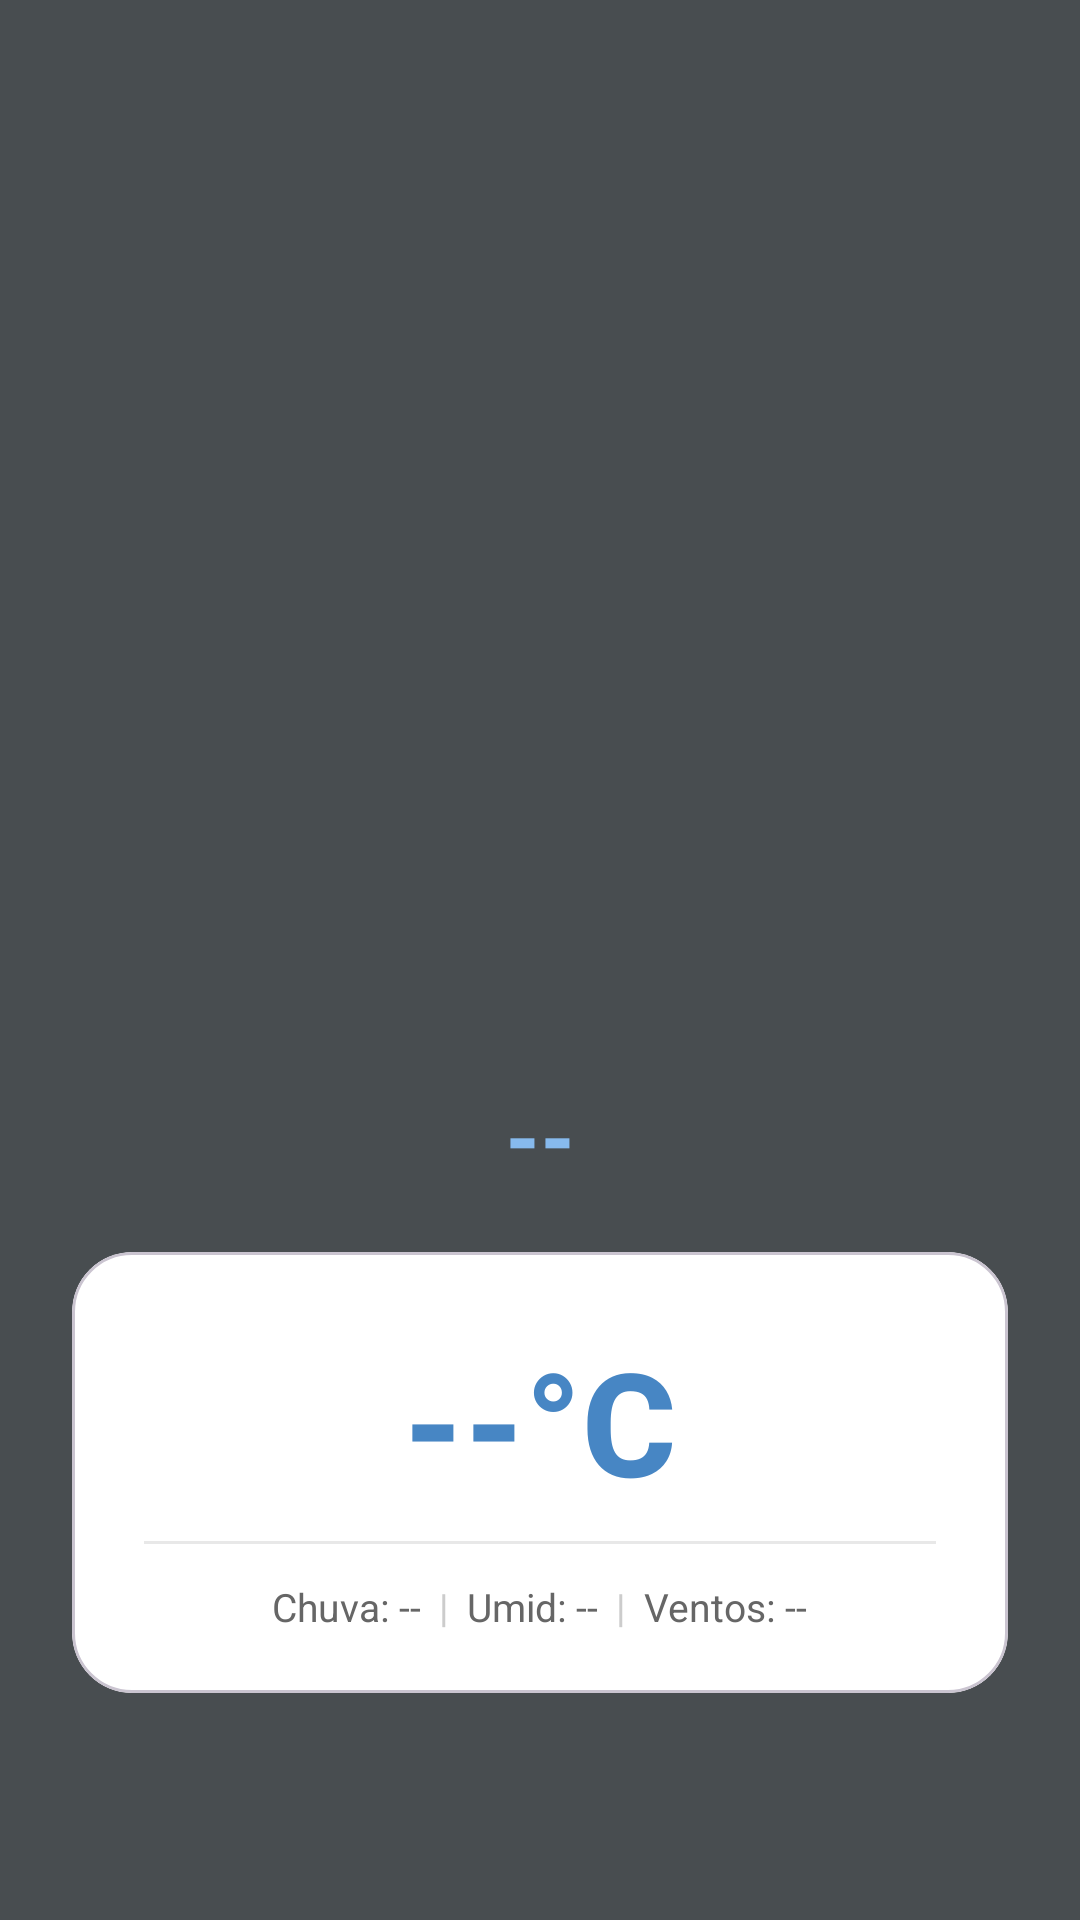

Layout XML and referenced resources for this Android screen:
<!-- AndroidManifest.xml: application theme Theme.TempoAmigo -->
<!-- res/layout/fragment_home.xml -->
<?xml version="1.0" encoding="utf-8"?>
<ScrollView xmlns:android="http://schemas.android.com/apk/res/android"
    xmlns:app="http://schemas.android.com/apk/res-auto"
    android:layout_width="match_parent"
    android:layout_height="match_parent"
    android:background="@color/background_grey"
    android:fillViewport="true">

    <androidx.constraintlayout.widget.ConstraintLayout
        android:layout_width="match_parent"
        android:layout_height="wrap_content"
        android:paddingBottom="32dp">

        <ImageView
            android:id="@+id/imageViewClima"
            android:layout_width="0dp"
            android:layout_height="300dp"
            android:layout_marginStart="48dp"
            android:layout_marginTop="48dp"
            android:layout_marginEnd="48dp"
            android:contentDescription="Condição climática atual"
            android:scaleType="fitCenter"
            app:layout_constraintEnd_toEndOf="parent"
            app:layout_constraintStart_toStartOf="parent"
            app:layout_constraintTop_toTopOf="parent" />

        <TextView
            android:id="@+id/textViewDescricaoClima"
            android:layout_width="wrap_content"
            android:layout_height="wrap_content"
            android:layout_marginTop="12dp"
            android:fontFamily="sans-serif-medium"
            android:text="--"
            android:textColor="#87BAED"
            android:textSize="28sp"
            android:textStyle="bold"
            app:layout_constraintEnd_toEndOf="parent"
            app:layout_constraintStart_toStartOf="parent"
            app:layout_constraintTop_toBottomOf="@id/imageViewClima" />

        <com.google.android.material.card.MaterialCardView
            android:id="@+id/cardClima"
            android:layout_width="0dp"
            android:layout_height="wrap_content"
            android:layout_marginStart="24dp"
            android:layout_marginTop="20dp"
            android:layout_marginEnd="24dp"
            app:cardBackgroundColor="#FFFFFF"
            app:cardCornerRadius="20dp"
            app:cardElevation="0dp"
            app:layout_constraintEnd_toEndOf="parent"
            app:layout_constraintStart_toStartOf="parent"
            app:layout_constraintTop_toBottomOf="@id/textViewDescricaoClima">

            <LinearLayout
                android:layout_width="match_parent"
                android:layout_height="wrap_content"
                android:gravity="center"
                android:orientation="vertical"
                android:paddingStart="24dp"
                android:paddingTop="24dp"
                android:paddingEnd="24dp"
                android:paddingBottom="20dp">

                <TextView
                    android:id="@+id/textViewTemp"
                    android:layout_width="wrap_content"
                    android:layout_height="wrap_content"
                    android:fontFamily="sans-serif-medium"
                    android:text="--°C"
                    android:textColor="#4786C4"
                    android:textSize="48sp"
                    android:textStyle="bold" />

                <View
                    android:layout_width="match_parent"
                    android:layout_height="1dp"
                    android:layout_marginTop="8dp"
                    android:layout_marginBottom="12dp"
                    android:background="#E8E8E8" />

                <LinearLayout
                    android:layout_width="wrap_content"
                    android:layout_height="wrap_content"
                    android:gravity="center_vertical"
                    android:orientation="horizontal">

                    <TextView
                        android:id="@+id/textViewChuva"
                        android:layout_width="wrap_content"
                        android:layout_height="wrap_content"
                        android:text="Chuva: --"
                        android:textColor="#666666"
                        android:textSize="13sp" />

                    <TextView
                        android:layout_width="wrap_content"
                        android:layout_height="wrap_content"
                        android:paddingStart="6dp"
                        android:paddingEnd="6dp"
                        android:text="|"
                        android:textColor="#CCCCCC"
                        android:textSize="13sp" />

                    <TextView
                        android:id="@+id/textViewUmidade"
                        android:layout_width="wrap_content"
                        android:layout_height="wrap_content"
                        android:text="Umid: --"
                        android:textColor="#666666"
                        android:textSize="13sp" />

                    <TextView
                        android:layout_width="wrap_content"
                        android:layout_height="wrap_content"
                        android:paddingStart="6dp"
                        android:paddingEnd="6dp"
                        android:text="|"
                        android:textColor="#CCCCCC"
                        android:textSize="13sp" />

                    <TextView
                        android:id="@+id/textViewVento"
                        android:layout_width="wrap_content"
                        android:layout_height="wrap_content"
                        android:text="Ventos: --"
                        android:textColor="#666666"
                        android:textSize="13sp" />

                </LinearLayout>

            </LinearLayout>

        </com.google.android.material.card.MaterialCardView>

        <com.google.android.material.card.MaterialCardView
            android:id="@+id/cardAlertas"
            android:layout_width="0dp"
            android:layout_height="wrap_content"
            android:layout_marginStart="24dp"
            android:layout_marginTop="20dp"
            android:layout_marginEnd="24dp"
            android:visibility="gone"
            app:cardBackgroundColor="#FFFFFF"
            app:cardCornerRadius="20dp"
            app:cardElevation="0dp"
            app:strokeWidth="2dp"
            app:layout_constraintEnd_toEndOf="parent"
            app:layout_constraintStart_toStartOf="parent"
            app:layout_constraintTop_toBottomOf="@id/cardClima">

            <LinearLayout
                android:layout_width="match_parent"
                android:layout_height="wrap_content"
                android:orientation="vertical"
                android:paddingStart="20dp"
                android:paddingTop="20dp"
                android:paddingEnd="20dp"
                android:paddingBottom="20dp">

                
                <LinearLayout
                    android:layout_width="wrap_content"
                    android:layout_height="wrap_content"
                    android:gravity="center_vertical"
                    android:layout_marginBottom="10dp"
                    android:orientation="horizontal">

                    <ImageView
                        android:id="@+id/imageViewAlertaIcon"
                        android:layout_width="22dp"
                        android:layout_height="22dp"
                        android:layout_marginEnd="8dp"
                        android:src="@android:drawable/ic_dialog_alert"
                        android:contentDescription="Ícone de alerta" />

                    <TextView
                        android:id="@+id/textViewAlertaLabel"
                        android:layout_width="wrap_content"
                        android:layout_height="wrap_content"
                        android:text="ALERTA"
                        android:textColor="@color/white"
                        android:textSize="15sp"
                        android:textStyle="bold" />

                </LinearLayout>

                <TextView
                    android:id="@+id/textViewAlertas"
                    android:layout_width="match_parent"
                    android:layout_height="wrap_content"
                    android:lineSpacingExtra="6dp"
                    android:textColor="@color/white"
                    android:textSize="16sp" />

            </LinearLayout>

        </com.google.android.material.card.MaterialCardView>

        <com.google.android.material.button.MaterialButton
            android:id="@+id/buttonWhatsApp"
            style="@style/Widget.Material3.Button"
            android:layout_width="0dp"
            android:layout_height="wrap_content"
            android:layout_marginStart="24dp"
            android:layout_marginTop="16dp"
            android:layout_marginEnd="24dp"
            android:text="Enviar Mensagem"
            android:textColor="@color/white"
            android:textSize="16sp"
            android:textStyle="bold"
            android:visibility="gone"
            app:backgroundTint="#4786C4"
            app:cornerRadius="12dp"
            app:layout_constraintEnd_toEndOf="parent"
            app:layout_constraintStart_toStartOf="parent"
            app:layout_constraintTop_toBottomOf="@id/cardAlertas" />

    </androidx.constraintlayout.widget.ConstraintLayout>

</ScrollView>
<!-- resources referenced by this layout -->
<resources>
  <color name="background_grey">#484D50</color>
  <color name="white">#FFFFFFFF</color>
  <style name="Theme.TempoAmigo" parent="Base.Theme.TempoAmigo" />
  <style name="Base.Theme.TempoAmigo" parent="Theme.Material3.DayNight.NoActionBar">
          
          
      </style>
</resources>
